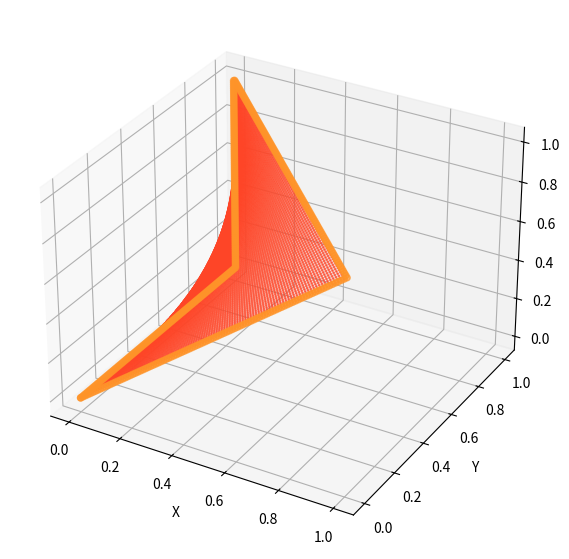
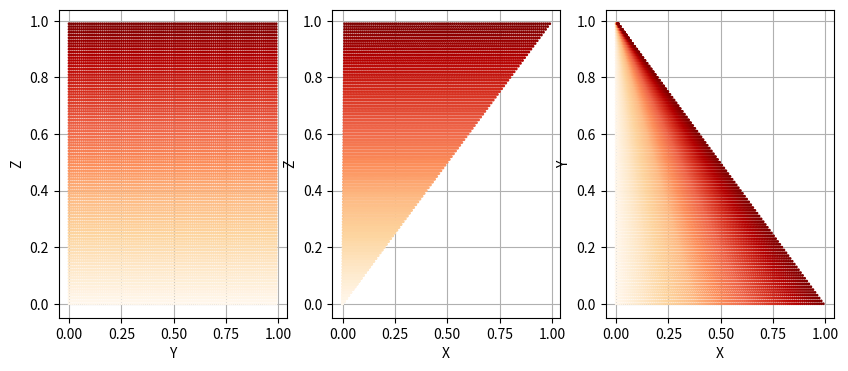

The script that saved these images, in order:
from mpl_toolkits.mplot3d import axes3d, Axes3D
import matplotlib.pyplot as plt
import numpy as np
from matplotlib import cm


def par_to_dec(u_w):
    u, w = u_w
    x = u * (1 - w)
    y = w
    z = u
    return x, y, z


def Q(u, w):
    p1 = np.array([0, w])
    p2 = np.array([1, w])
    q = p1*(1-u) + p2*u
    x, y, z = par_to_dec(q)
    return np.array([x, y, z])


def find_points(u, w):
    points = []
    for uu in u:
        for ww in w:
            points.append(Q(uu, ww))
    return np.array(points)


def plot_3d_surface(points, points1, points2):
    plot1 = plt.figure(0, figsize=(7, 7))
    ax = plot1.add_subplot(projection='3d')
    ax.scatter(points[:, 0], points[:, 1], points[:, 2], color='#ff4527', alpha=0.7, s=1)
    ax.scatter(points1[:, 0], points1[:, 1], points1[:, 2], color='#ff9429', alpha=0.7)
    ax.scatter(points2[:, 0], points2[:, 1], points2[:, 2], color='#ff9429', alpha=0.7)
    ax.set_xlabel('X')
    ax.set_ylabel('Y')
    ax.set_zlabel('Z')


def plot_projections(points):
    plot2, (ax1, ax2, ax3) = plt.subplots(1, 3, figsize=(10, 4))
    ax1.scatter(points[:, 1], points[:, 2], c=points[:, 2], cmap='OrRd', zorder=3, s=1)
    ax2.scatter(points[:, 0], points[:, 2], c=points[:, 2], cmap='OrRd', zorder=3, s=1)
    ax3.scatter(points[:, 0], points[:, 1], c=points[:, 2], cmap='OrRd', zorder=3, s=1)
    ax1.grid(zorder=0)
    ax2.grid(zorder=0)
    ax3.grid(zorder=0)

    ax1.set_xlabel('Y')
    ax1.set_ylabel('Z')
    ax2.set_xlabel('X')
    ax2.set_ylabel('Z')
    ax3.set_xlabel('X')
    ax3.set_ylabel('Y')


if __name__ == "__main__":
    u = np.arange(0.0, 1.0, 1.0/100)
    w = np.arange(0.0, 1.0, 1.0/100)

    points = find_points(u, w)
    points1 = find_points(np.array([0, 1]), w)
    points2 = find_points(u, np.array([0, 1]))

    plot_3d_surface(points, points1, points2)
    plot_projections(points)
    plt.show()
